Run: headless pygame with SDL's dummy video driver; simulated clock (each Clock.tick advances the game by its frame time, no real sleeping); random seed 0; keys injected as events and as key.get_pressed() state; no mouse input.
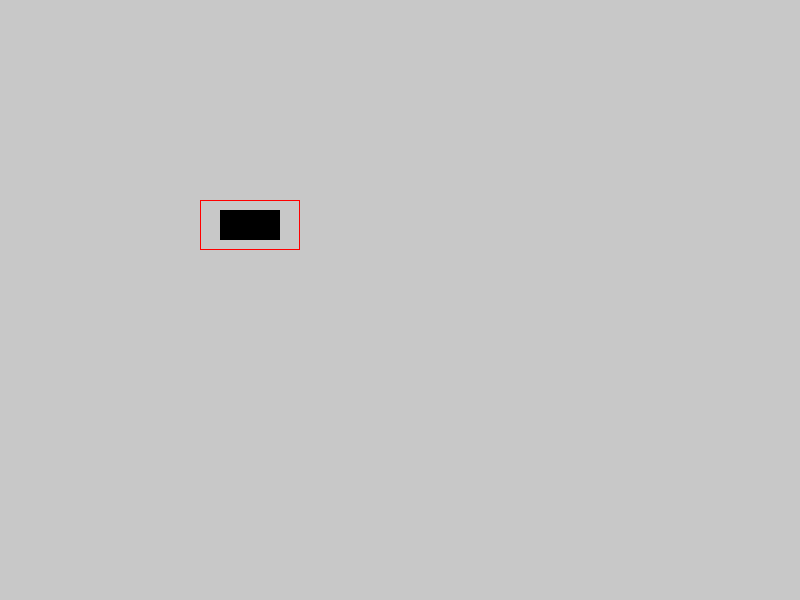
Frame 1 of 4 · flips 1–60 · no input
Frame 2 of 4 · flips 61–180 · tapped SPACE, RETURN · held RIGHT (→), D · screen unchanged from frame 1, image omitted
Frame 3 of 4 · flips 181–300 · held DOWN (↓), S · screen unchanged from frame 2, image omitted
Frame 4 of 4 · flips 301–420 · held LEFT (←), A, UP (↑), W · screen unchanged from frame 3, image omitted

The pygame program that drew these frames:

# Get imports
import pygame
from pygame.locals import *

# Create a game class
class Game(object):
	
	# Constructor
	def __init__(self):
		
		# Initialize pygame
		pygame.init()
		
		# Create the window
		self.size = self.width, self.height = 800, 600
		self.screen = pygame.display.set_mode(self.size)
		pygame.display.set_caption("Terrain")
		
		# Background colour
		self.bg = (200, 200, 200)
		
		# Create the game clock
		self.clock = pygame.time.Clock()
		
		# Create a list to store all of the pieces of terrain
		self.terrain = []
		
	# Function to update the game
	def update(self):
		
		# Check for exit
		self.exit()
		
		# Clear the screen
		self.screen.fill(self.bg)
		
		# Draw all terrain
		self.drawTerrain()
		
		# Update the display
		pygame.display.flip()
		
		# Tick
		self.clock.tick(60)
		
	# Function to draw the terrain
	def drawTerrain(self):
		
		# Iterate over all the terrain
		for t in self.terrain:
			
			# Draw the bounding box
			pygame.draw.rect(self.screen, (255, 0, 0), t.bounds, 1)
			
			# For each pixel in the terrain
			for p in t.pixels:
				
				# Light the pixel
				pygame.draw.rect(self.screen, (0, 0, 0), p)
		
	# Create a function to add terrain
	def addTerrain(self, terrain):
		
		# Add the terrain
		self.terrain.append(terrain)
        
	# Function to check for user closing the window
	def exit(self):
		for event in pygame.event.get():
			if event.type == pygame.QUIT:
				pygame.quit()
				
# Class to hold all the 'pixels' in a piece of terrain
class Terrain(object):
	
	# Constructor
	def __init__(self, locationRect):
		
		# List to hold all of the 'pixels'
		self.pixels = []
		
		# Store a rectangle to be the bounding box of the terrain
		self.bounds = locationRect
		
		
	# Function to add a pixel to the terrain
	def addPixel(self, pixel):
		
		# Add the pixel
		self.pixels.append(pixel)

				
# Run an instance of the game
if __name__ == "__main__":
	
	# Create a game object
	g = Game()
	
	# Create a terrain object
	t = Terrain(pygame.Rect(200, 200, 100, 50))
	
	# Add some pixels to the terrain
	for i in range(20, 80):
		for j in range(10, 40):
			t.addPixel(pygame.Rect(t.bounds.left + i, t.bounds.top + j, 1, 1))
	
	# Add the terrain to the game
	g.addTerrain(t)
	
	# Game loop
	while True:
		g.update()
